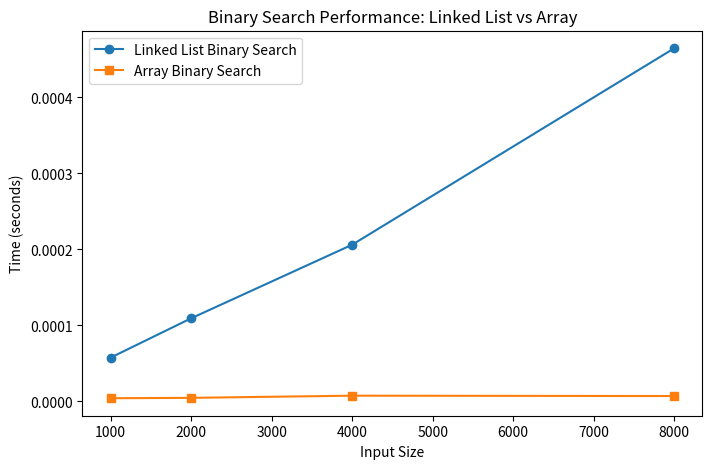

The script that saved this image:

import time
import random
import matplotlib.pyplot as plt

class Node:
    def __init__(self, data):
        self.data = data
        self.next = None

class LinkedList:
    def __init__(self):
        self.head = None

    def append(self, data):
        if not self.head:
            self.head = Node(data)
            return
        current = self.head
        while current.next:
            current = current.next
        current.next = Node(data)

    def get_middle(self, start, end):
        slow, fast = start, start
        while fast != end and fast.next != end:
            slow = slow.next
            fast = fast.next.next
        return slow

    def binary_search(self, target):
        start, end = self.head, None
        while start != end:
            mid = self.get_middle(start, end)
            if mid is None:
                return False
            if mid.data == target:
                return True
            elif mid.data < target:
                start = mid.next
            else:
                end = mid
        return False

class Array:
    def __init__(self, elements):
        self.data = sorted(elements)

    def binary_search(self, target):
        left, right = 0, len(self.data) - 1
        while left <= right:
            mid = (left + right) // 2
            if self.data[mid] == target:
                return True
            elif self.data[mid] < target:
                left = mid + 1
            else:
                right = mid - 1
        return False

def measure_search_performance():
    sizes = [1000, 2000, 4000, 8000]
    linked_list_times = []
    array_times = []
    
    for size in sizes:
        numbers = sorted(random.sample(range(size * 10), size))
        target = numbers[size // 2]
        
        # Measure Linked List
        linked_list = LinkedList()
        for num in numbers:
            linked_list.append(num)
        
        start_time = time.time()
        linked_list.binary_search(target)
        linked_list_times.append(time.time() - start_time)
        
        # Measure Array
        array = Array(numbers)
        start_time = time.time()
        array.binary_search(target)
        array_times.append(time.time() - start_time)
    
    # Plot Results
    plt.figure(figsize=(8, 5))
    plt.plot(sizes, linked_list_times, marker='o', label='Linked List Binary Search')
    plt.plot(sizes, array_times, marker='s', label='Array Binary Search')
    plt.xlabel("Input Size")
    plt.ylabel("Time (seconds)")
    plt.legend()
    plt.title("Binary Search Performance: Linked List vs Array")
    plt.show()

# Run performance test
measure_search_performance()
# 1.4The complexity binary search for linked list is o(n).

